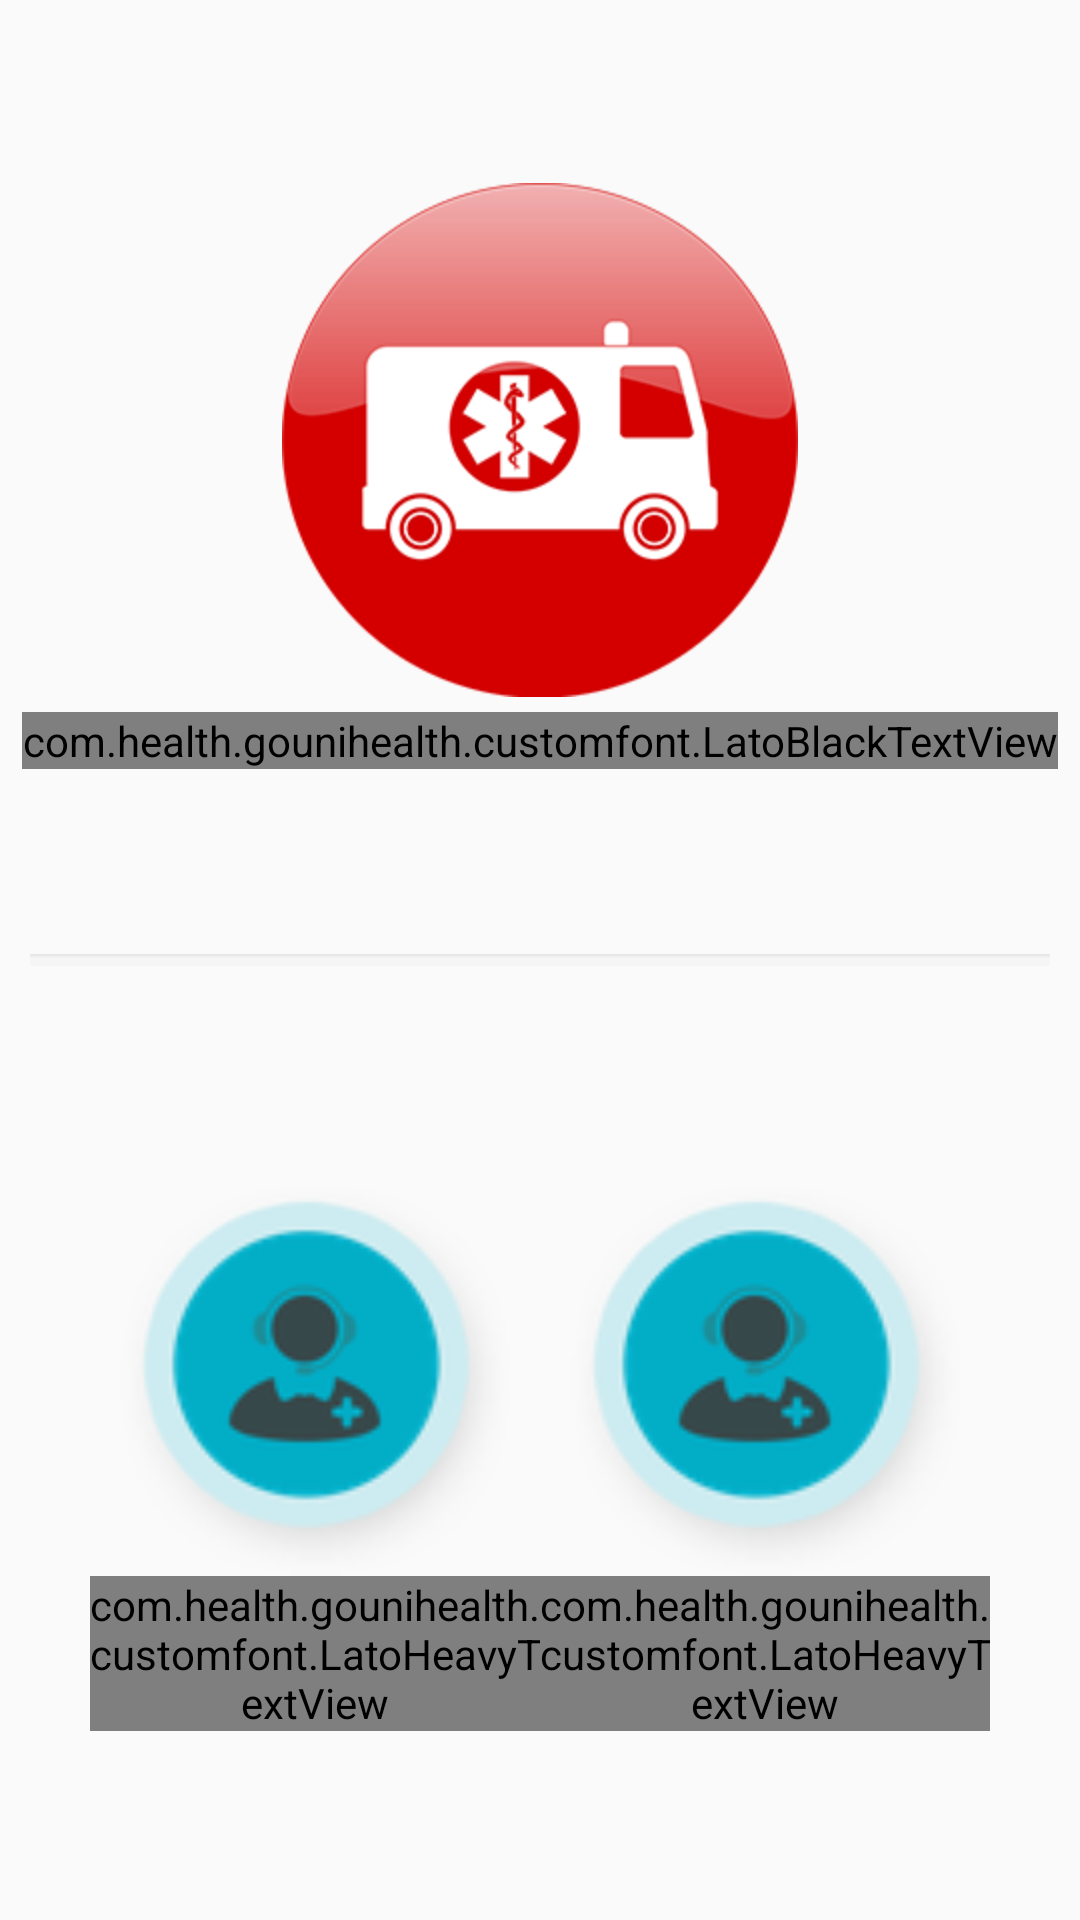

Write the Android layout XML for this screen, with the resource values it uses.
<!-- AndroidManifest.xml: application theme MyMaterialTheme -->
<!-- res/layout/emergency_layout.xml -->
<RelativeLayout xmlns:android="http://schemas.android.com/apk/res/android"
    android:layout_width="match_parent"
    android:layout_height="match_parent"
    android:background="@drawable/emg_bg">


    <LinearLayout
        android:id="@+id/layoutTop"
        android:layout_width="match_parent"
        android:layout_height="wrap_content"
        android:layout_alignParentTop="true"
        android:gravity="right"
        android:visibility="gone">

        <Spinner
            android:id="@+id/citySpinner"
            android:layout_width="wrap_content"
            android:layout_height="wrap_content"
            android:layout_marginRight="10dp"
            android:layout_marginTop="20dp"
            android:background="@drawable/city_button"
            android:gravity="center" />
    </LinearLayout>

    <LinearLayout
        android:id="@+id/layoutMiddle"
        android:layout_width="match_parent"
        android:layout_height="match_parent"
        android:layout_above="@+id/layoutBottom"
        android:layout_below="@+id/layoutTop"
        android:gravity="center"
        android:orientation="vertical">

        <LinearLayout
            android:layout_width="match_parent"
            android:layout_height="match_parent"
            android:layout_weight="1"
            android:gravity="center"
            android:orientation="vertical">

            <ImageView
                android:id="@+id/imgEmgAmbulance"
                android:layout_width="wrap_content"
                android:layout_height="wrap_content"
                android:background="@drawable/emergency_ambulance_service_icon" />

            <com.health.gounihealth.customfont.LatoBlackTextView
                android:layout_width="wrap_content"
                android:layout_height="wrap_content"
                android:layout_marginTop="5dp"
                android:text="@string/labelEmergencyService"
                android:textSize="20sp" />
        </LinearLayout>

        <ImageView
            android:layout_width="wrap_content"
            android:layout_height="wrap_content"
            android:layout_marginLeft="10dp"
            android:layout_marginRight="10dp"
            android:src="@drawable/emg_seprator" />

        <LinearLayout
            android:layout_width="match_parent"
            android:layout_height="match_parent"
            android:layout_marginLeft="30dp"
            android:layout_marginRight="30dp"
            android:gravity="center"
            android:orientation="horizontal"
            android:layout_weight="1">

            <LinearLayout
                android:id="@+id/layoutEmergencyCare"
                android:layout_width="match_parent"
                android:layout_height="match_parent"
                android:layout_weight="1"
                android:layout_alignParentLeft="true"
                android:layout_marginTop="5dp"
                android:gravity="center"
                android:orientation="vertical">

                <ImageView
                    android:layout_width="130dp"
                    android:layout_height="130dp"
                    android:background="@drawable/icu_enquiry_icon" />

                <com.health.gounihealth.customfont.LatoHeavyTextView
                    android:layout_width="wrap_content"
                    android:layout_height="wrap_content"
                    android:text="@string/labelEmergencyCare"
                    android:gravity="center"
                    android:textSize="18sp" />
            </LinearLayout>

            <LinearLayout
                android:id="@+id/layoutIcuEnguiry"
                android:layout_width="match_parent"
                android:layout_height="match_parent"
                android:layout_weight="1"
                android:layout_marginTop="5dp"
                android:gravity="center"
                android:orientation="vertical">

                <ImageView
                    android:layout_width="130dp"
                    android:layout_height="130dp"
                    android:background="@drawable/icu_enquiry_icon" />

                <com.health.gounihealth.customfont.LatoHeavyTextView
                    android:layout_width="wrap_content"
                    android:layout_height="wrap_content"
                    android:text="@string/labelIcu"
                    android:gravity="center"
                    android:textSize="18sp" />
            </LinearLayout>

        </LinearLayout>

    </LinearLayout>

    <LinearLayout
        android:id="@+id/layoutBottom"
        android:layout_width="match_parent"
        android:layout_height="wrap_content"
        android:layout_alignParentBottom="true"
        android:layout_margin="10dp"
        android:gravity="center"
        android:visibility="gone">

        <ImageView
            android:id="@+id/imageView"
            android:layout_width="wrap_content"
            android:layout_height="wrap_content"
            android:background="@drawable/searchbar" />
    </LinearLayout>

</RelativeLayout>
<!-- resources referenced by this layout -->
<resources>
  <!-- drawable city_button: png bitmap (mipmap-hdpi, 939 bytes) -->
  <!-- drawable emergency_ambulance_service_icon: png bitmap (drawable-hdpi, 689637 bytes) -->
  <!-- drawable emg_bg: png bitmap (mipmap-hdpi, 5461 bytes) -->
  <!-- drawable emg_seprator: png bitmap (drawable-hdpi, 253 bytes) -->
  <!-- drawable icu_enquiry_icon: png bitmap (drawable-hdpi, 6124 bytes) -->
  <!-- drawable searchbar: png bitmap (drawable-hdpi, 2601 bytes) -->
  <string name="labelEmergencyCare">Emergency Care</string>
  <string name="labelEmergencyService">Emergency ambulance service</string>
  <string name="labelIcu">ICU Enquiry</string>
  <style name="MyMaterialTheme" parent="MyMaterialTheme.Base">
  
      </style>
  <style name="MyMaterialTheme.Base" parent="Theme.AppCompat.Light.DarkActionBar">
          <item name="windowNoTitle">true</item>
          <item name="windowActionBar">false</item>
          <item name="colorPrimary">@color/DeepSkyBlue</item>
          <item name="colorPrimaryDark">@color/DarkTurquoise</item>
          <item name="colorAccent">@color/colorAccent</item>
      </style>
  <color name="DeepSkyBlue">#00BFFF</color>
  <color name="DarkTurquoise">#00CED1</color>
  <color name="colorAccent">#FF4081</color>
</resources>
